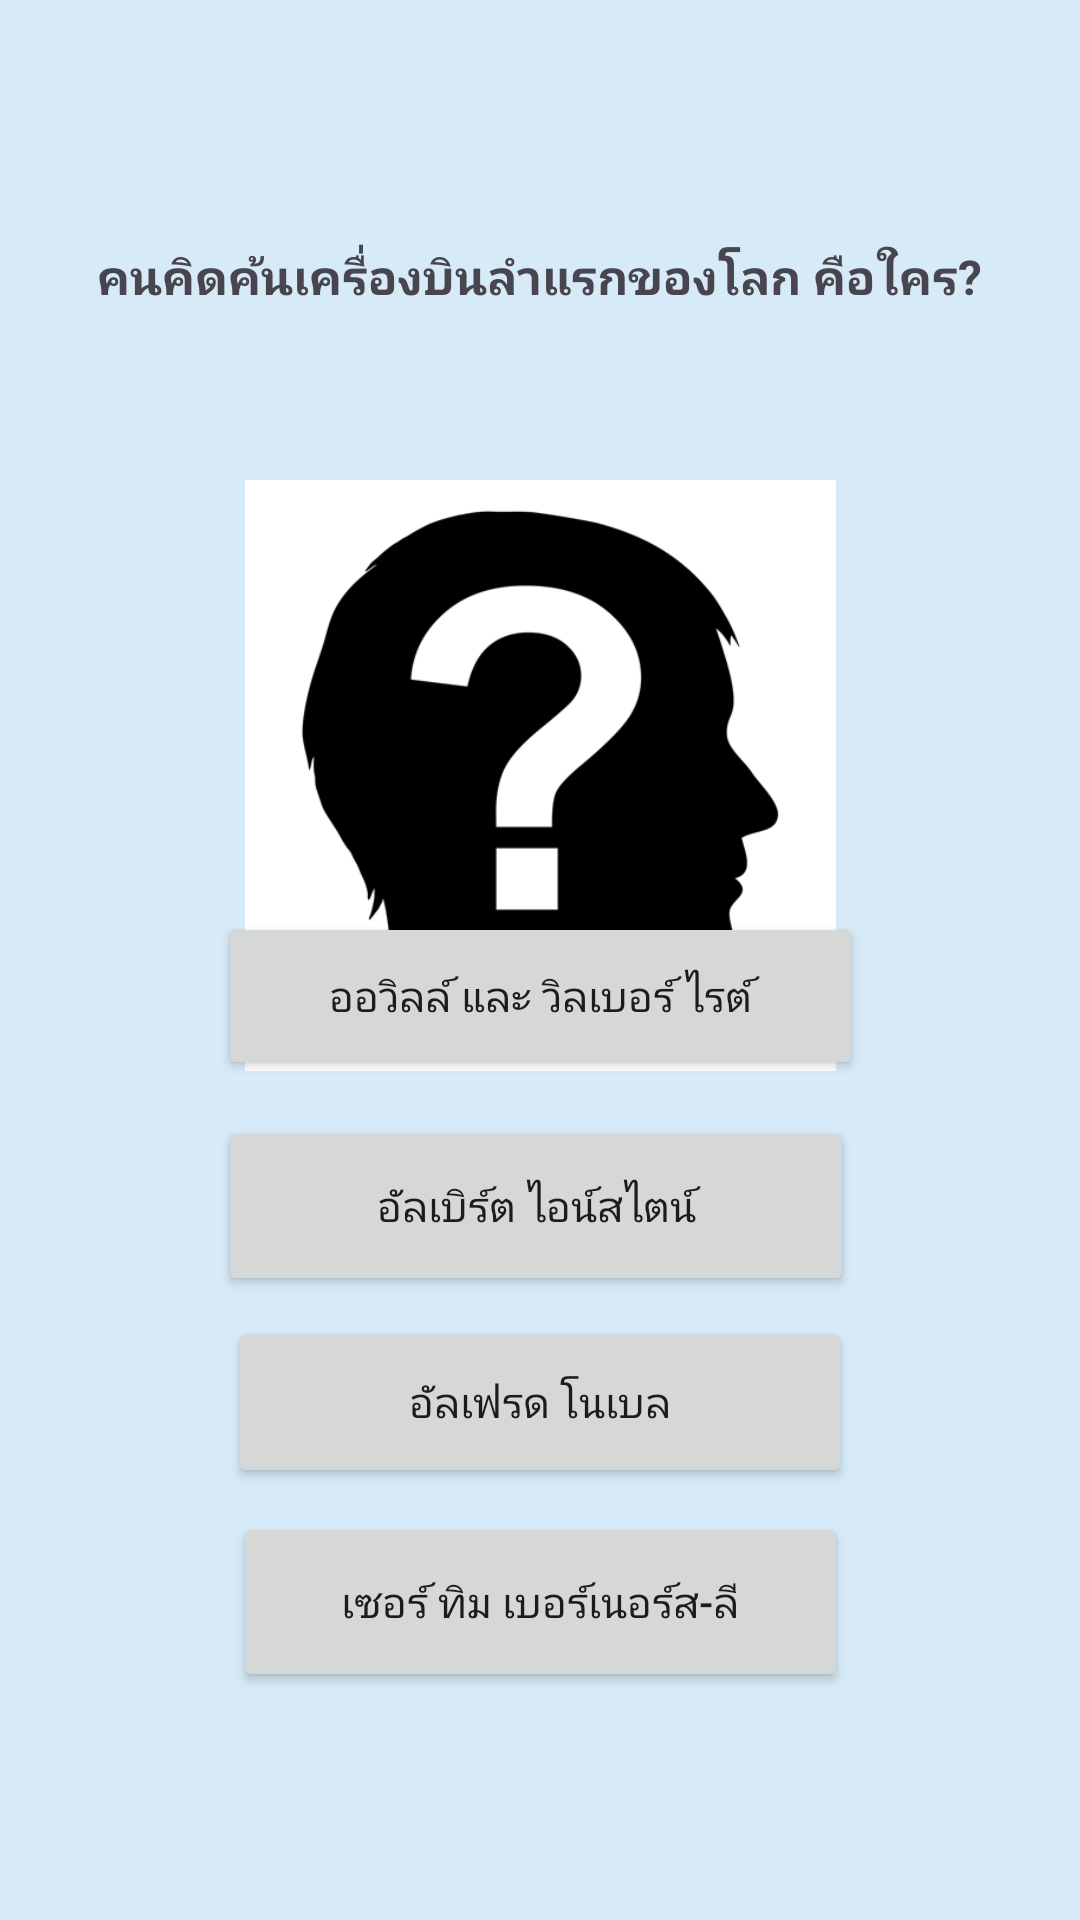

Layout XML and referenced resources for this Android screen:
<!-- AndroidManifest.xml: application theme Theme.EZ_04_Quiz_11_hataiporn -->
<!-- res/layout/activity_q2.xml -->
<?xml version="1.0" encoding="utf-8"?>
<androidx.constraintlayout.widget.ConstraintLayout xmlns:android="http://schemas.android.com/apk/res/android"
    xmlns:app="http://schemas.android.com/apk/res-auto"
    xmlns:tools="http://schemas.android.com/tools"
    android:layout_width="match_parent"
    android:layout_height="match_parent"
    android:background="#D6EAF8"
    tools:context=".Q2">


    <Button
        android:id="@+id/b1"
        android:layout_width="215dp"
        android:layout_height="56dp"
        android:layout_marginBottom="280dp"
        android:text="ออวิลล์ และ วิลเบอร์ ไรต์"
        app:layout_constraintBottom_toBottomOf="parent"
        app:layout_constraintEnd_toEndOf="parent"
        app:layout_constraintStart_toStartOf="parent" />

    <Button
        android:id="@+id/b2"
        android:layout_width="212dp"
        android:layout_height="60dp"
        android:layout_marginBottom="208dp"
        android:text="อัลเบิร์ต ไอน์สไตน์"
        app:layout_constraintBottom_toBottomOf="parent"
        app:layout_constraintEnd_toEndOf="parent"
        app:layout_constraintHorizontal_bias="0.492"
        app:layout_constraintStart_toStartOf="parent" />

    <Button
        android:id="@+id/b3"
        android:layout_width="208dp"
        android:layout_height="57dp"
        android:layout_marginBottom="144dp"
        android:text="อัลเฟรด โนเบล"
        app:layout_constraintBottom_toBottomOf="parent"
        app:layout_constraintEnd_toEndOf="parent"
        app:layout_constraintStart_toStartOf="parent" />

    <Button
        android:id="@+id/b4"
        android:layout_width="205dp"
        android:layout_height="60dp"
        android:layout_marginBottom="76dp"
        android:text="เซอร์ ทิม เบอร์เนอร์ส-ลี"
        app:layout_constraintBottom_toBottomOf="parent"
        app:layout_constraintEnd_toEndOf="parent"
        app:layout_constraintStart_toStartOf="parent" />

    <TextView
        android:id="@+id/textView2"
        android:layout_width="347dp"
        android:layout_height="73dp"
        android:gravity="center"
        android:text="คนคิดค้นเครื่องบินลำแรกของโลก คือใคร?"
        android:textSize="16sp"
        android:textStyle="bold"
        app:layout_constraintBottom_toBottomOf="parent"
        app:layout_constraintEnd_toEndOf="parent"
        app:layout_constraintHorizontal_bias="0.494"
        app:layout_constraintStart_toStartOf="parent"
        app:layout_constraintTop_toTopOf="parent"
        app:layout_constraintVertical_bias="0.098" />

    <ImageView
        android:id="@+id/imageView"
        android:layout_width="223dp"
        android:layout_height="197dp"
        android:layout_marginTop="160dp"
        app:layout_constraintEnd_toEndOf="parent"
        app:layout_constraintStart_toStartOf="parent"
        app:layout_constraintTop_toTopOf="parent"
        app:srcCompat="@drawable/q2" />
</androidx.constraintlayout.widget.ConstraintLayout>
<!-- resources referenced by this layout -->
<resources>
  <!-- drawable q2: jpg bitmap (drawable, 23146 bytes) -->
  <style name="Theme.EZ_04_Quiz_11_hataiporn" parent="Base.Theme.EZ_04_Quiz_11_hataiporn" />
  <style name="Base.Theme.EZ_04_Quiz_11_hataiporn" parent="Theme.Material3.DayNight.NoActionBar">
          
          
      </style>
</resources>
